Run: headless pygame with SDL's dummy video driver; simulated clock (each Clock.tick advances the game by its frame time, no real sleeping); random seed 0; keys injected as events and as key.get_pressed() state; no mouse input.
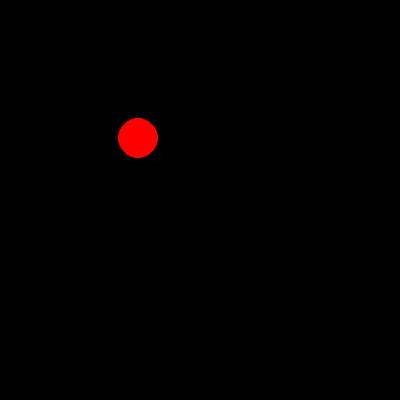
Frame 1 of 4 · flips 1–60 · no input
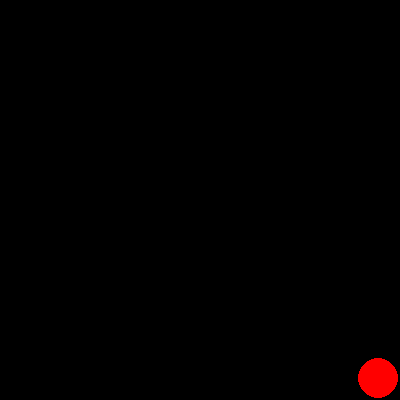
Frame 2 of 4 · flips 61–180 · tapped SPACE, RETURN · held RIGHT (→), D
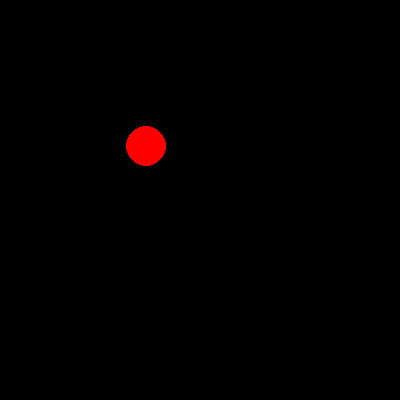
Frame 3 of 4 · flips 181–300 · held DOWN (↓), S
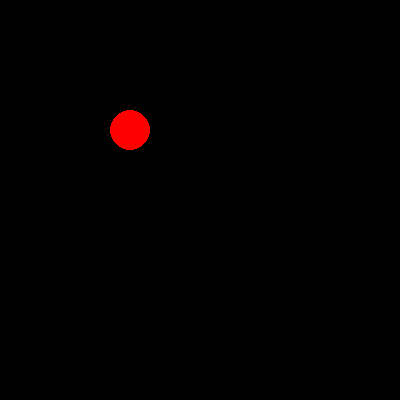
Frame 4 of 4 · flips 301–420 · held LEFT (←), A, UP (↑), W

The pygame program that drew these frames:

import pygame, sys
from pygame.locals import *
import random
pygame.init()




def main():
    #Variables
    size = (400, 400)
    red = (255,0,0)
    r = 20
    x, y = 0+r,0+r
    vectorx, vectory = random.randint(1,3),random.randint(1,3)


    #Configs
    window = pygame.display.set_mode(size)
    pygame.display.set_caption("Pelotita")
    clock = pygame.time.Clock()


    #Bucle
    while True:
        for event in pygame.event.get():
            if event.type == QUIT:
                pygame.quit()
                sys.exit()

        
        window.fill((0,0,0))

        pygame.draw.circle(window, red, (x,y), r)

        if x+r > size[0] or x-r < 0:
            vectorx*=-1
        if y+r > size[1] or y-r < 0:
            vectory*=-1
        
        x+=vectorx
        y+=vectory

        pygame.display.flip()
        clock.tick(60)


    pass

if __name__ == '__main__':

    main()
